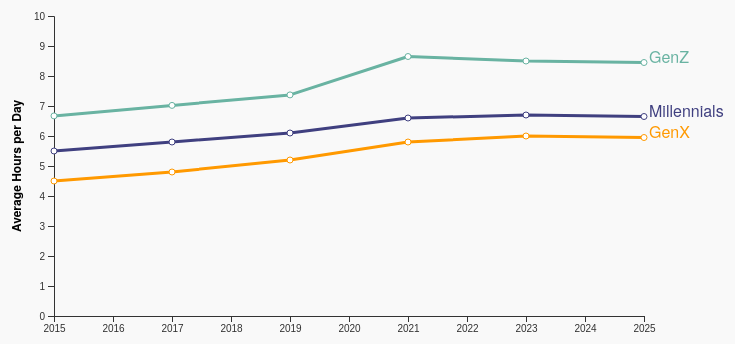
D3 v7 page, settled after 480 driven frames (8 s of simulated time); the page loaded 1 data file(s).


// ── script.js
const margin = {top: 50, right: 150, bottom: 50, left: 60},
    width = 800 - margin.left - margin.right,
    height = 400 - margin.top - margin.bottom;

const svg = d3.select("#chart")
    .append("svg")
    .attr("width", width + margin.left + margin.right)
    .attr("height", height + margin.top + margin.bottom)
    .append("g")
    .attr("transform", `translate(${margin.left},${margin.top})`);

d3.csv("data.csv").then(data => {
    data.forEach(d => {
        d.year = +d.year;
    });

    const x = d3.scaleLinear().domain([2015, 2025]).range([0, width]);
    const y = d3.scaleLinear().domain([0, 10]).range([height, 0]);

    svg.append("g").attr("transform", `translate(0,${height})`).call(d3.axisBottom(x).tickFormat(d3.format("d")));
    svg.append("g").call(d3.axisLeft(y));

    // y-axis label
    svg.append("text")
        .attr("transform", "rotate(-90)")
        .attr("y", 0 - margin.left + 15)
        .attr("x", 0 - (height / 2))
        .attr("dy", "1em")
        .style("text-anchor", "middle")
        .style("font-size", "12px")
        .style("font-weight", "bold")
        .text("Average Hours per Day");

    // colors
    const color = d3.scaleOrdinal()
        .domain(["GenZ", "Millennials", "GenX"])
        .range(["#69b3a2", "#404080", "#ff9900"]);

    // lines
    ["GenZ", "Millennials", "GenX"].forEach(gen => {
        svg.append("path")
            .datum(data)
            .attr("class", "line")
            .attr("stroke", color(gen))
            .attr("d", d3.line()
                .x(d => x(d.year))
                .y(d => y(d[gen]))
            );

        svg.append("text")
            .attr("transform", `translate(${width + 5},${y(data[data.length - 1][gen])})`)
            .attr("fill", color(gen))
            .text(gen);
    });


    const tooltip = d3.select("#tooltip");

// add points for hovering
    ["GenZ", "Millennials", "GenX"].forEach(gen => {
        svg.selectAll(`.dot-${gen}`)
            .data(data)
            .enter()
            .append("circle")
            .attr("cx", d => x(d.year))
            .attr("cy", d => y(d[gen]))
            .attr("r", 5)
            .attr("fill", color(gen))
            .style("opacity", 0)
            .on("mouseover", (event, d) => {
                tooltip.style("opacity", 1)
                    .html(`<strong>${gen}</strong><br>Year: ${d.year}<br>Usage: ${d[gen]} hrs`)
                    .style("left", (event.pageX + 10) + "px")
                    .style("top", (event.pageY - 28) + "px");
            })
            .on("mouseout", () => tooltip.style("opacity", 0));

        svg.selectAll(`.visible-dot-${gen}`)
            .data(data)
            .enter()
            .append("circle")
            .attr("cx", d => x(d.year))
            .attr("cy", d => y(d[gen]))
            .attr("r", 3)
            .attr("fill", "white")
            .attr("stroke", color(gen))
            .style("pointer-events", "none");
    });
});


### data: data.csv
year, GenZ, Millennials, GenX
2015, 6.67, 5.50, 4.50
2017, 7.02, 5.80, 4.80
2019, 7.37, 6.10, 5.20
2021, 8.65, 6.60, 5.80
2023, 8.50, 6.70, 6.00
2025, 8.45, 6.65, 5.95